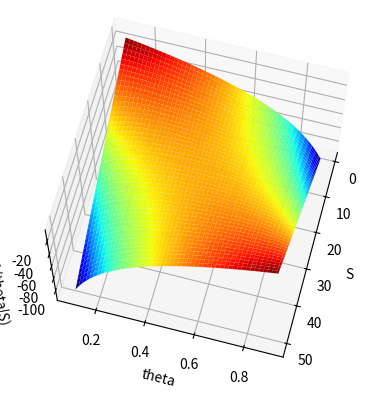

Reproduce this figure in Python.
import numpy as np
import matplotlib.pyplot as plt

# Set the values
N = 50
S_values = np.arange(1, N + 1)
theta_values = np.linspace(0.1, 0.9, 100)

# Likelihood Estimate
S_grid, theta_grid = np.meshgrid(S_values, theta_values)
likelihood = S_grid * np.log(theta_grid) + (N - S_grid) * np.log(1 - theta_grid)

# Install qt (comment: not sure why it's mentioned here, as it's not used in the code)

# Create a 3D plot
fig = plt.figure()
ax = fig.add_subplot(111, projection='3d')
surface = ax.plot_surface(S_grid, theta_grid, likelihood, cmap='jet')
ax.set_xlabel('S')
ax.set_ylabel('theta')
ax.set_zlabel('L(theta|S)')
ax.view_init(65, 15)

# Save the plot as an image
plt.savefig("sThetaL-py.png")

# Display the plot (comment: the original code had plt.show() commented out)
# plt.show()
